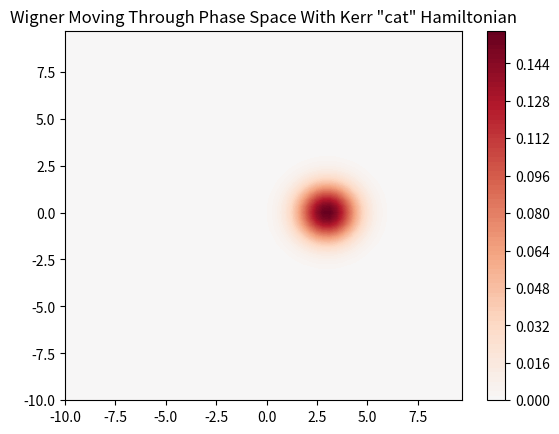

Write Python code to recreate this figure.
# [redacted]
# 8/31/21
# Kerr with moyal bracket

# libraries
import itertools
import numpy as np
import matplotlib as mpl
import matplotlib.pyplot as plt
import matplotlib.animation as animation
from matplotlib import rc
rc('animation', html='jshtml')

fig = plt.figure()
plt.title('Wigner Moving Through Phase Space With Kerr "cat" Hamiltonian')

# inputs
num = 6 # 8 eventually
steps = 3
levels = 100

# defining values
sigma_x = 1
sigma_p = 1
x0 = 3 #x coordinate
p0 = 0 #y coordinate
omega = 1
hbar = 1

# making everything units
m = 1 #kg
v_max = 10.0 #m/s
p_max = m*v_max
x_max = 10.0 #m

# set up steps
dx = 2*x_max/pow(2, num)
dp = 2*p_max/pow(2, num)

# set up plot
x = np.arange(-x_max, x_max, dx)
p = np.arange(-p_max, p_max, dp)
x, p = np.meshgrid(x, p)

a = x + 1j*p
astar = x - 1j*p

T = 10
N = 20
Delta_t = .01
rho = np.zeros(((len(x), len(p), N)))

def data_gen():
  for i in itertools.count():
    t = i/steps
    yield x0*np.cos(omega*t) + (p0/(m*omega))*np.sin(omega*t), -1*m*omega*x0*np.sin(omega*t) + p0*np.cos(omega*t), i

# normalizing
gaussian = np.exp(-((pow(x-x0, 2)/(2*(pow(sigma_x, 2))))+(pow(p-p0, 2)/(2*(pow(sigma_p, 2))))))
A = np.sum(gaussian*dx*dp)
W = gaussian/A

rho[:, :, 0] = W

nrm = mpl.colors.Normalize(-rho[:, :, 0].max(), rho[:, :, 0].max())

def frame(data):
  xt, pt, n = data

  a0 = xt + 1j*pt
  astar0 = xt - 1j*pt
  
  # gaussian = np.exp(-((pow(x-xt, 2)/(2*(pow(sigma_x, 2)))) + (pow(p-pt, 2)/(2*(pow(sigma_p, 2))))))
  gaussian = np.exp(-(astar*a - astar0*a - astar*a0 + astar0*a0))
  A = np.sum(gaussian*dx*dp)
  W = gaussian/A  

  rho[:, :, n+1] = rho[:, :, n] + (Delta_t/(1j*hbar)*(
      ((hbar/2)*(-(astar-astar0)*W * 2*astar*a**2-(2*hbar*a) - (a-a0)*W * 2*astar**2*a-(2*hbar*astar) \
                - (2*astar**2*a-(2*hbar*astar) * -(a-a0)*W - 2*astar*a**2-(2*hbar*a) * -(astar-astar0)*W))) # up to here is checked w/ sympy
      + ((hbar/2)**2*(((-(astar-astar0))**2*W * 2*a**2 - (-(a-a0))**2*W * 2*astar**2) - (2*astar**2 * (-(a-a0))**2*W - 2*a**2 * (-(astar-astar0))**2*W)))))

  nrm = mpl.colors.Normalize(-np.real(rho[:, :, n]).max(), np.real(rho[:, :, n]).max())
  
  plot = plt.contourf(x, p, np.real(rho[:, :, n]), levels=levels, cmap="RdBu_r", norm=nrm)
  return plot

# add colorbar
plt.colorbar(plt.contourf(x, p, rho[:, :, 0], levels=levels, cmap="RdBu_r", norm=nrm))

ani = animation.FuncAnimation(fig, frame, data_gen, save_count=N-1, blit=False, repeat=True)

ani
